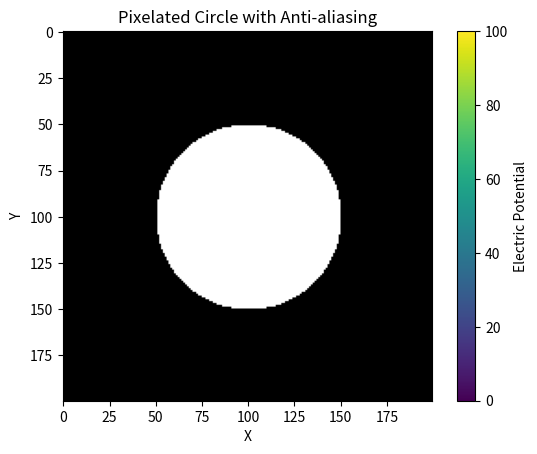

Reproduce this figure in Python.
import numpy as np

def solve_laplace_equation(grid_size, condition_enforcer:'function'):
    """Solves the Laplace equation using a finite difference scheme.

    Args:
        grid_size: A tuple (x_size, y_size) specifying the grid dimensions.
        boundary_conditions: A NumPy array representing the boundary conditions.

    Returns:
        A NumPy array representing the electric potential at all grid points.
    """

    x_size, y_size = grid_size
    potential = np.zeros((x_size, y_size))
    potential = condition_enforcer(potential)

    #Iterate until convergence
    while True: 
        potential_new = np.copy(potential)
        max_diff = 0

        potential_new[1:-1, 1:-1] = 0.25 * (potential[:-2, 1:-1] + potential[2:, 1:-1] + potential[1:-1, :-2] + potential[1:-1, 2:])
        potential_new = condition_enforcer(potential_new)
        max_diff = np.max(np.abs(potential_new - potential))

        potential = potential_new 

        if max_diff < 1e-6:
            break

    return potential


# Example usage
grid_size = (50, 50)


def condition(state_grid:np.ndarray):
    state_grid[(0,-1),:] = 100 # Set Boundary Condtition
    return state_grid

potential = solve_laplace_equation(grid_size, condition_enforcer=condition)

import matplotlib.pyplot as plt
plt.imshow(potential, cmap='viridis')
plt.colorbar(label='Electric Potential')
plt.title('Electric Potential Distribution')
plt.xlabel('X')
plt.ylabel('Y')
plt.show()

import numpy as np
from scipy.ndimage import gaussian_filter

def create_pixelated_circle(size, radius, antialias_sigma=1):
    """Generates a pixelated circle with anti-aliasing.

    Args:
        size: A tuple (width, height) specifying the image dimensions.
        radius: The radius of the circle.
        antialias_sigma: The standard deviation for Gaussian blurring (anti-aliasing).

    Returns:
        A NumPy array representing the pixelated circle.
    """

    width, height = size
    center_x, center_y = width // 2, height // 2
    grid_x, grid_y = np.mgrid[:width, :height]
    circle_mask = (grid_x - center_x)**2 + (grid_y - center_y)**2 <= radius**2

    # Apply anti-aliasing using Gaussian blur
    blurred_circle = gaussian_filter(circle_mask.astype(float), sigma=antialias_sigma)

    # Threshold to create a binary image (0 or 1)
    pixelated_circle = np.where(blurred_circle > 0.5, 1, 0)

    return pixelated_circle

# Example usage
circle_size = (200, 200)
circle_radius = 50
pixelated_circle = create_pixelated_circle(circle_size, circle_radius, antialias_sigma=2)

plt.imshow(pixelated_circle, cmap='gray')
plt.title('Pixelated Circle with Anti-aliasing')
plt.show()
